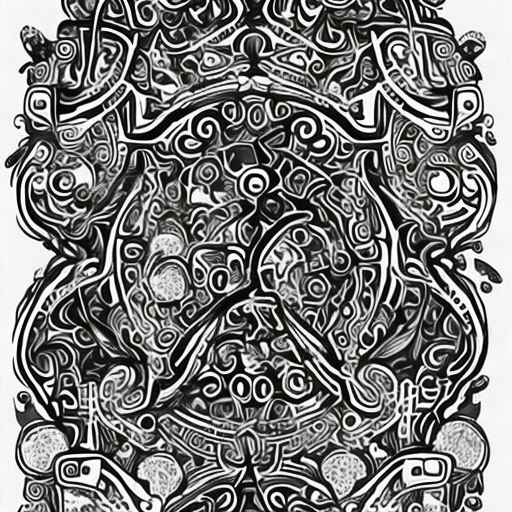
Generation parameters embedded in this image by AUTOMATIC1111 Stable Diffusion web UI or a fork of it (Forge, ...) (PNG 'parameters' text chunk):
artstyle
Steps: 50, Sampler: DDIM, CFG scale: 7, Seed: 301101650, Size: 512x512, Model hash: 81761151, Batch size: 12, Batch pos: 2